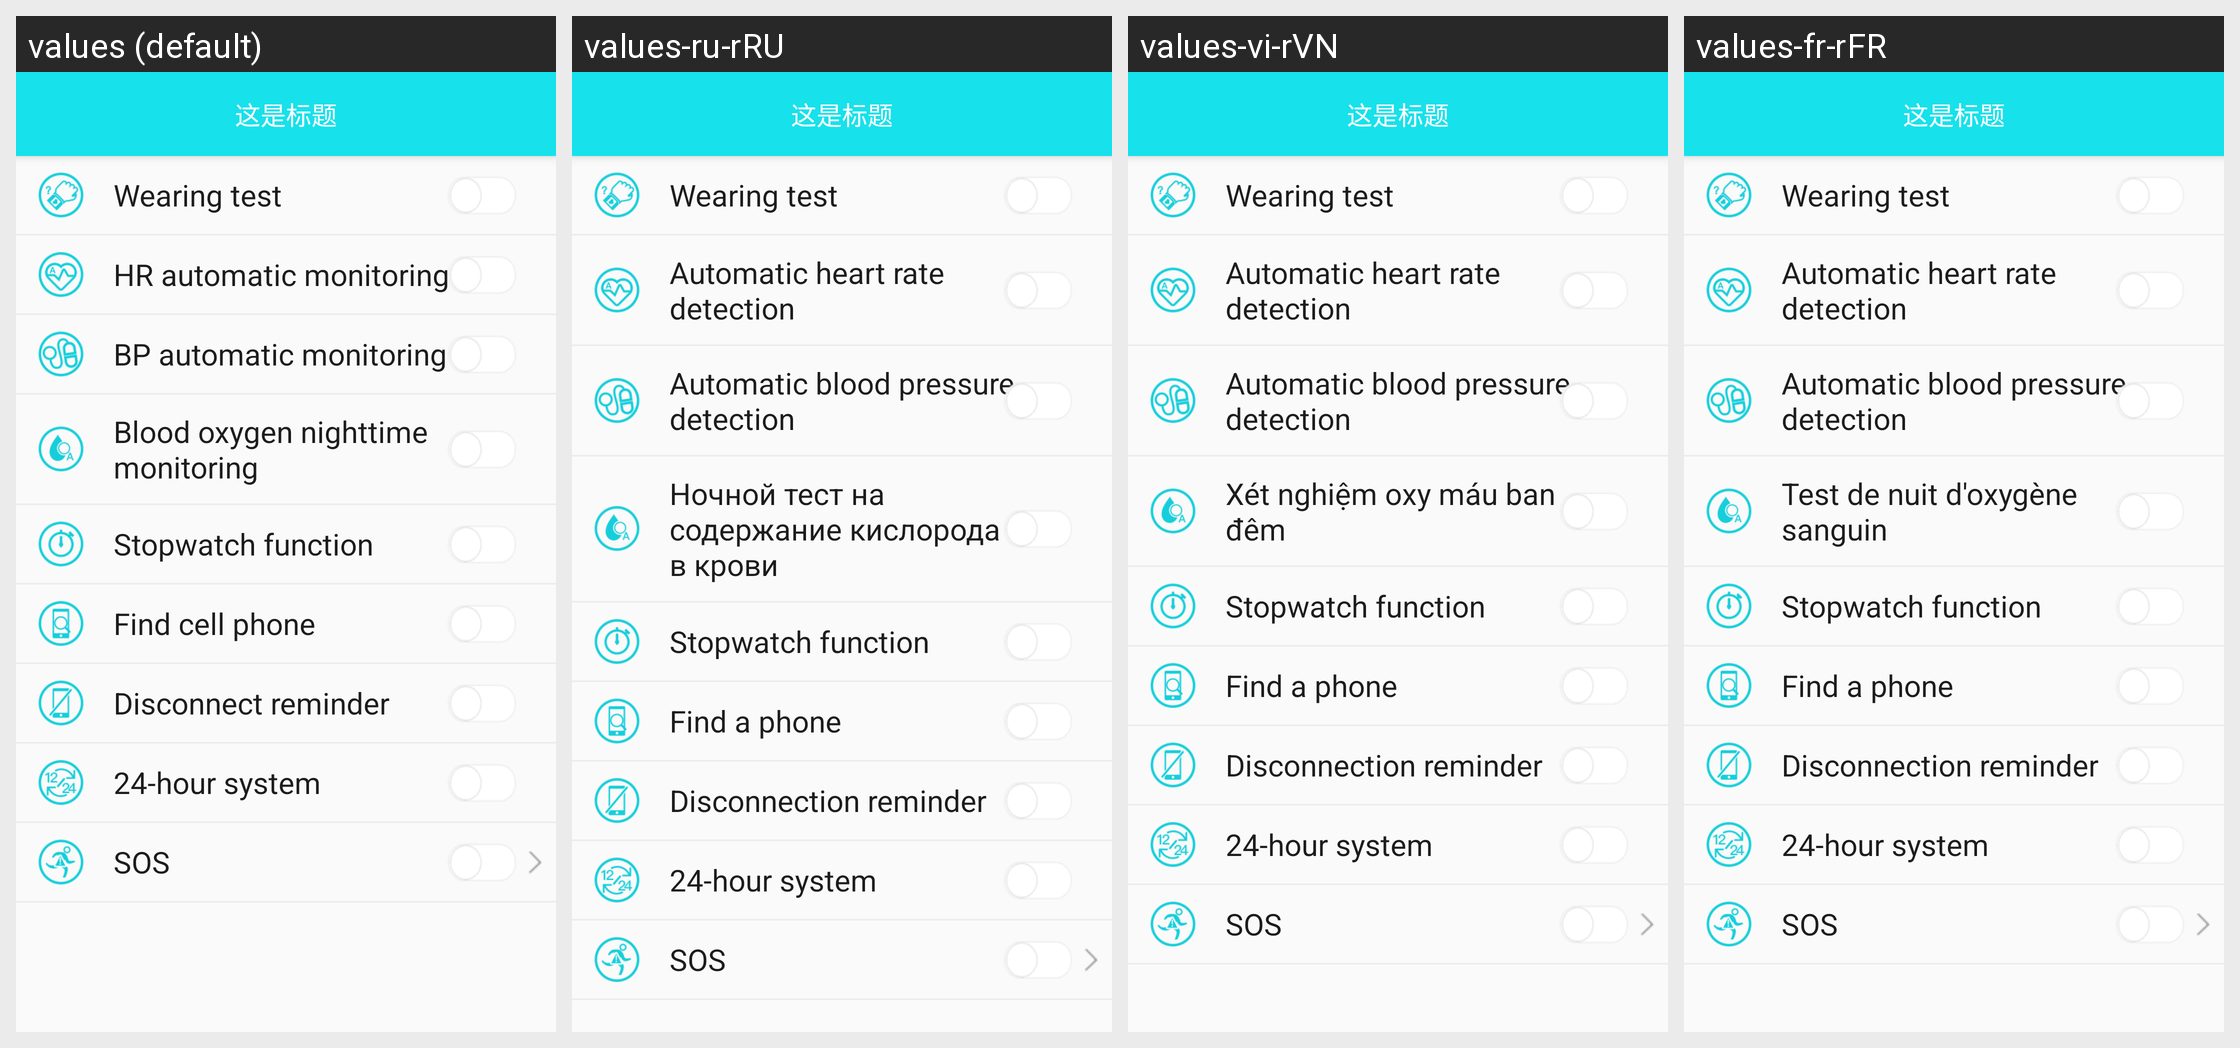

The same Android screen rendered under several of its app's locales, left to right. List the strings drawn on it with the default value and each locale's translation.
Android screen res/layout/activity_b31_switch_layout.xml rendered under 4 locales, left to right: values (default), values-ru-rRU, values-vi-rVN, values-fr-rFR. Device: Nexus 5 (rendered at 1080×1920; each locale shown at half size, 540×960, under a caption strip naming it); theme BAppTheme.
Other locales in the repository, not shown: values-de-rDE, values-en, values-es-rES, values-fr-rBE, values-fr-rCA, values-it-rCH, values-it-rIT, values-ja-rJP, values-ko-rKR, values-pt-rBR, values-zh-rCN, values-zh-rHK, values-zh-rTW.
Strings drawn on this screen, with the default value and each locale's value (text and hints the layout hard-codes, and strings that could not be matched under every locale, appear in the picture but are not listed):

string_wearing_test
  values: Wearing test
  values-ru-rRU: Wearing test
  values-vi-rVN: Wearing test
  values-fr-rFR: Wearing test

string_auto_blood_pressure
  values: HR automatic monitoring
  values-ru-rRU: Automatic heart rate detection
  values-vi-rVN: Automatic heart rate detection
  values-fr-rFR: Automatic heart rate detection

string_auto_heart
  values: BP automatic monitoring
  values-ru-rRU: Automatic blood pressure detection
  values-vi-rVN: Automatic blood pressure detection
  values-fr-rFR: Automatic blood pressure detection

string_bp_night_spo2_check
  values: Blood oxygen nighttime monitoring
  values-ru-rRU: Ночной тест на содержание кислорода в крови
  values-vi-rVN: Xét nghiệm oxy máu ban đêm
  values-fr-rFR: Test de nuit d'oxygène sanguin

string_stopwatch_function
  values: Stopwatch function
  values-ru-rRU: Stopwatch function
  values-vi-rVN: Stopwatch function
  values-fr-rFR: Stopwatch function

string_find_phone
  values: Find cell phone
  values-ru-rRU: Find a phone
  values-vi-rVN: Find a phone
  values-fr-rFR: Find a phone

string_disconnection_reminder
  values: Disconnect reminder
  values-ru-rRU: Disconnection reminder
  values-vi-rVN: Disconnection reminder
  values-fr-rFR: Disconnection reminder

string_is_24_hour
  values: 24-hour system
  values-ru-rRU: 24-hour system
  values-vi-rVN: 24-hour system
  values-fr-rFR: 24-hour system
